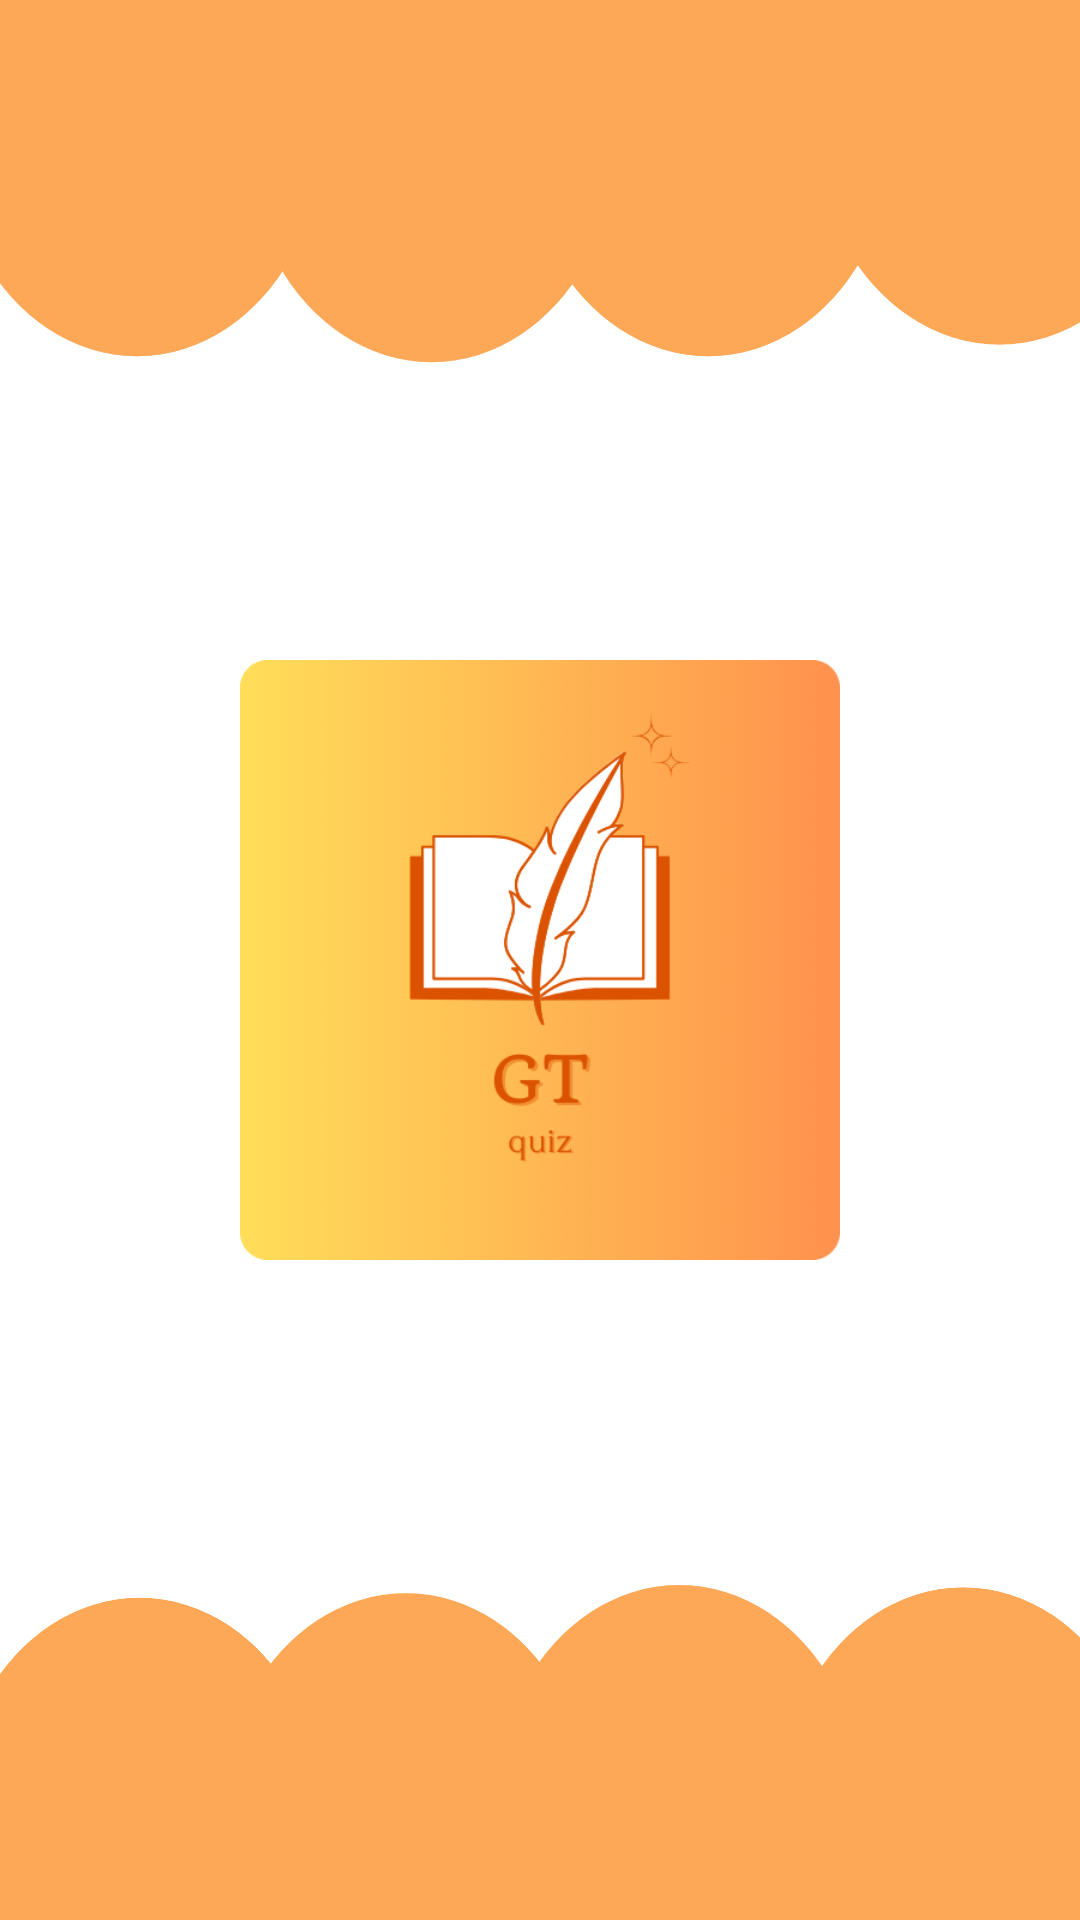

The Android layout XML behind this screen, and the referenced resources:
<!-- AndroidManifest.xml: application theme Theme.EducationApplication -->
<!-- res/layout/activity_splash.xml -->
<?xml version="1.0" encoding="utf-8"?>
<androidx.constraintlayout.widget.ConstraintLayout xmlns:android="http://schemas.android.com/apk/res/android"
    xmlns:app="http://schemas.android.com/apk/res-auto"
    xmlns:tools="http://schemas.android.com/tools"
    android:layout_width="match_parent"
    android:layout_height="match_parent"
    android:background="@drawable/splash_background"
    tools:context=".SplashActivity">

    <ImageView
        android:id="@+id/sa_logo"
        android:src="@drawable/gt_background"
        android:layout_width="200dp"
        android:layout_height="200dp"
        app:layout_constraintLeft_toLeftOf="parent"
        app:layout_constraintTop_toTopOf="parent"
        app:layout_constraintBottom_toBottomOf="parent"
        app:layout_constraintRight_toRightOf="parent"
        />

</androidx.constraintlayout.widget.ConstraintLayout>
<!-- resources referenced by this layout -->
<resources>
  <!-- drawable gt_background: png bitmap (drawable, 75541 bytes) -->
  <!-- drawable splash_background: png bitmap (drawable, 64814 bytes) -->
  <style name="Theme.EducationApplication" parent="Base.Theme.EducationApplication" />
  <style name="Base.Theme.EducationApplication" parent="Theme.Material3.DayNight.NoActionBar">
          
           <item name="colorPrimary">@color/orange</item>
      </style>
  <color name="orange">#FF8F00</color>
</resources>
